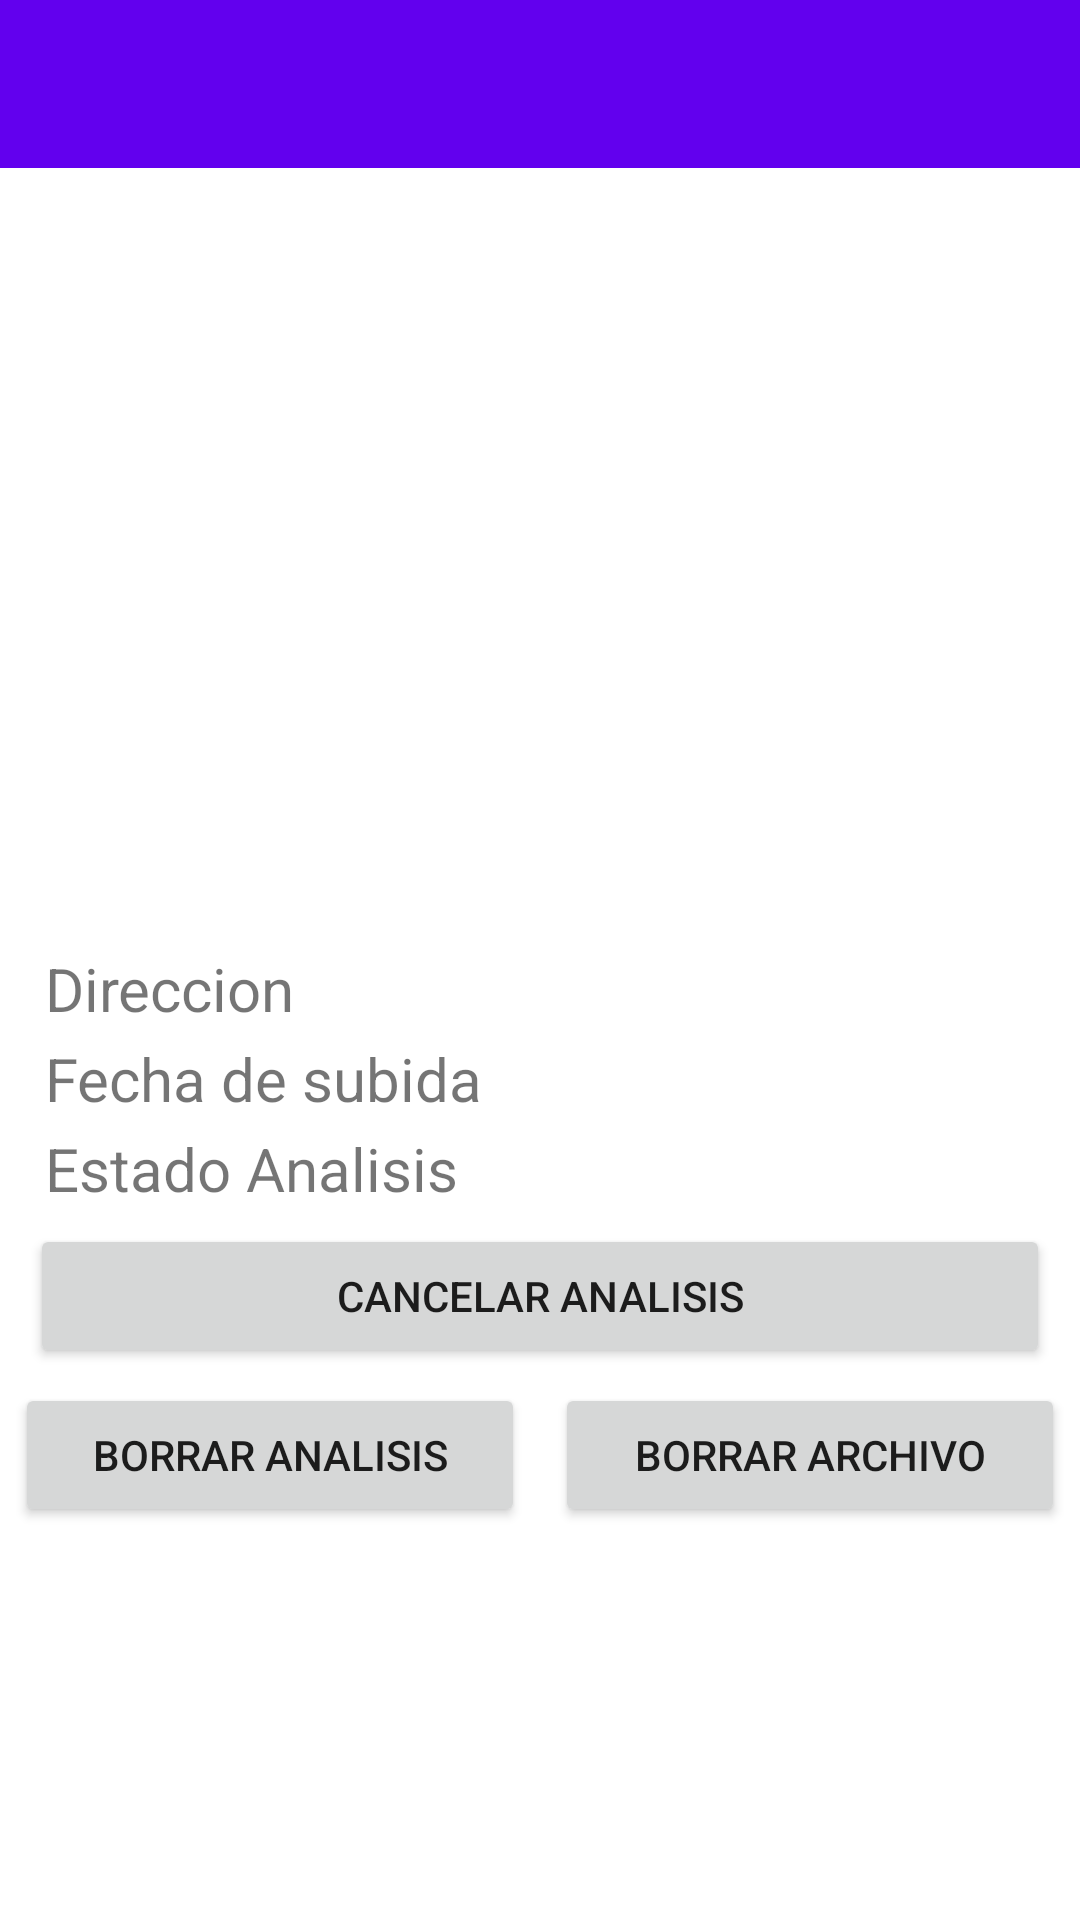

Android layout source for this screen:
<!-- AndroidManifest.xml: application theme Theme.MalwareScannerAntiSMSPhishing -->
<!-- res/layout/ver_archivo.xml -->
<?xml version="1.0" encoding="utf-8"?>
<LinearLayout xmlns:android="http://schemas.android.com/apk/res/android"
    xmlns:app="http://schemas.android.com/apk/res-auto"
    xmlns:tools="http://schemas.android.com/tools"
    android:id="@+id/linearLayout"
    android:layout_width="match_parent"
    android:layout_height="match_parent"
    android:orientation="vertical">

    <include layout="@layout/mi_toolbar"></include>

    <LinearLayout
        android:id="@+id/layoutImagen"
        android:layout_width="match_parent"
        android:layout_height="wrap_content"
        android:orientation="vertical">

        <ImageView
            android:id="@+id/imagenEstado"
            android:layout_width="match_parent"
            android:layout_height="200dp"
            tools:srcCompat="@tools:sample/avatars" />

        <TextView
            android:id="@+id/nombre"
            android:layout_width="match_parent"
            android:layout_height="wrap_content"
            android:layout_margin="15dp"
            android:text="nombre"
            android:textAlignment="center"
            android:textColor="#FFFFFF"
            android:textSize="20sp"
            android:textStyle="bold" />
    </LinearLayout>

    <TextView
        android:id="@+id/path"
        android:layout_width="match_parent"
        android:layout_height="wrap_content"
        android:layout_marginLeft="15dp"
        android:layout_marginTop="3dp"
        android:text="Direccion"
        android:textSize="20sp" />

    <TextView
        android:id="@+id/fechaSubida"
        android:layout_width="match_parent"
        android:layout_height="wrap_content"
        android:layout_marginLeft="15dp"
        android:layout_marginTop="3dp"
        android:text="Fecha de subida"
        android:textSize="20sp" />

    <TextView
        android:id="@+id/estadoAnalisis"
        android:layout_width="match_parent"
        android:layout_height="wrap_content"
        android:layout_marginLeft="15dp"
        android:layout_marginTop="3dp"
        android:text="Estado Analisis"
        android:textSize="20sp" />

    <Button
        android:id="@+id/cancelarAnalisis"
        android:layout_width="match_parent"
        android:layout_height="wrap_content"
        android:layout_marginLeft="10dp"
        android:layout_marginTop="5dp"
        android:layout_marginRight="10dp"
        android:text="Cancelar Analisis" />

    <TextView
        android:id="@+id/reporte"
        android:layout_width="match_parent"
        android:layout_height="wrap_content"
        android:layout_marginLeft="15dp"
        android:layout_marginTop="3dp"
        android:layout_marginRight="15dp"
        android:text="reporte"
        android:textSize="20sp"
        android:visibility="gone" />

    <LinearLayout
        android:layout_width="match_parent"
        android:layout_height="match_parent"
        android:orientation="horizontal">

        <Button
            android:id="@+id/botonBorrarAnalisis"
            android:layout_height="wrap_content"
            android:layout_margin="5dp"
            android:layout_weight="0.5"
            android:text="Borrar Analisis"
            android:layout_width="match_parent"/>

        <Button
            android:id="@+id/botonBorrarArchivo"
            android:layout_height="wrap_content"
            android:layout_margin="5dp"
            android:layout_weight="0.5"
            android:text="Borrar archivo"
            android:layout_width="match_parent"/>
    </LinearLayout>

</LinearLayout>
<!-- res/layout/mi_toolbar.xml (included above) -->
<?xml version="1.0" encoding="utf-8"?>
<LinearLayout xmlns:android="http://schemas.android.com/apk/res/android"
    xmlns:app="http://schemas.android.com/apk/res-auto"
    android:layout_width="match_parent"
    android:layout_height="wrap_content"
    android:orientation="vertical">

    <com.google.android.material.appbar.MaterialToolbar
        android:id="@+id/materialToolbar2"
        android:layout_width="match_parent"
        android:layout_height="wrap_content"
        android:background="?attr/colorPrimary"
        android:minHeight="?attr/actionBarSize"
        android:theme="?attr/actionBarTheme"
        app:titleTextColor="#FFFFFF" />


</LinearLayout>
<!-- resources referenced by this layout -->
<resources>
  <style name="Theme.MalwareScannerAntiSMSPhishing" parent="Theme.MaterialComponents.DayNight.DarkActionBar">
          
          <item name="colorPrimary">@color/purple_500</item>
          <item name="colorPrimaryVariant">@color/purple_700</item>
          <item name="colorOnPrimary">@color/white</item>
          
          <item name="colorSecondary">@color/teal_200</item>
          <item name="colorSecondaryVariant">@color/teal_700</item>
          <item name="colorOnSecondary">@color/black</item>
          
          <item name="android:statusBarColor" tools:targetApi="l">?attr/colorPrimaryVariant</item>
          
      </style>
  <color name="purple_500">#FF6200EE</color>
  <color name="purple_700">#FF3700B3</color>
  <color name="white">#FFFFFFFF</color>
  <color name="teal_200">#FF03DAC5</color>
  <color name="teal_700">#FF018786</color>
  <color name="black">#FF000000</color>
</resources>
